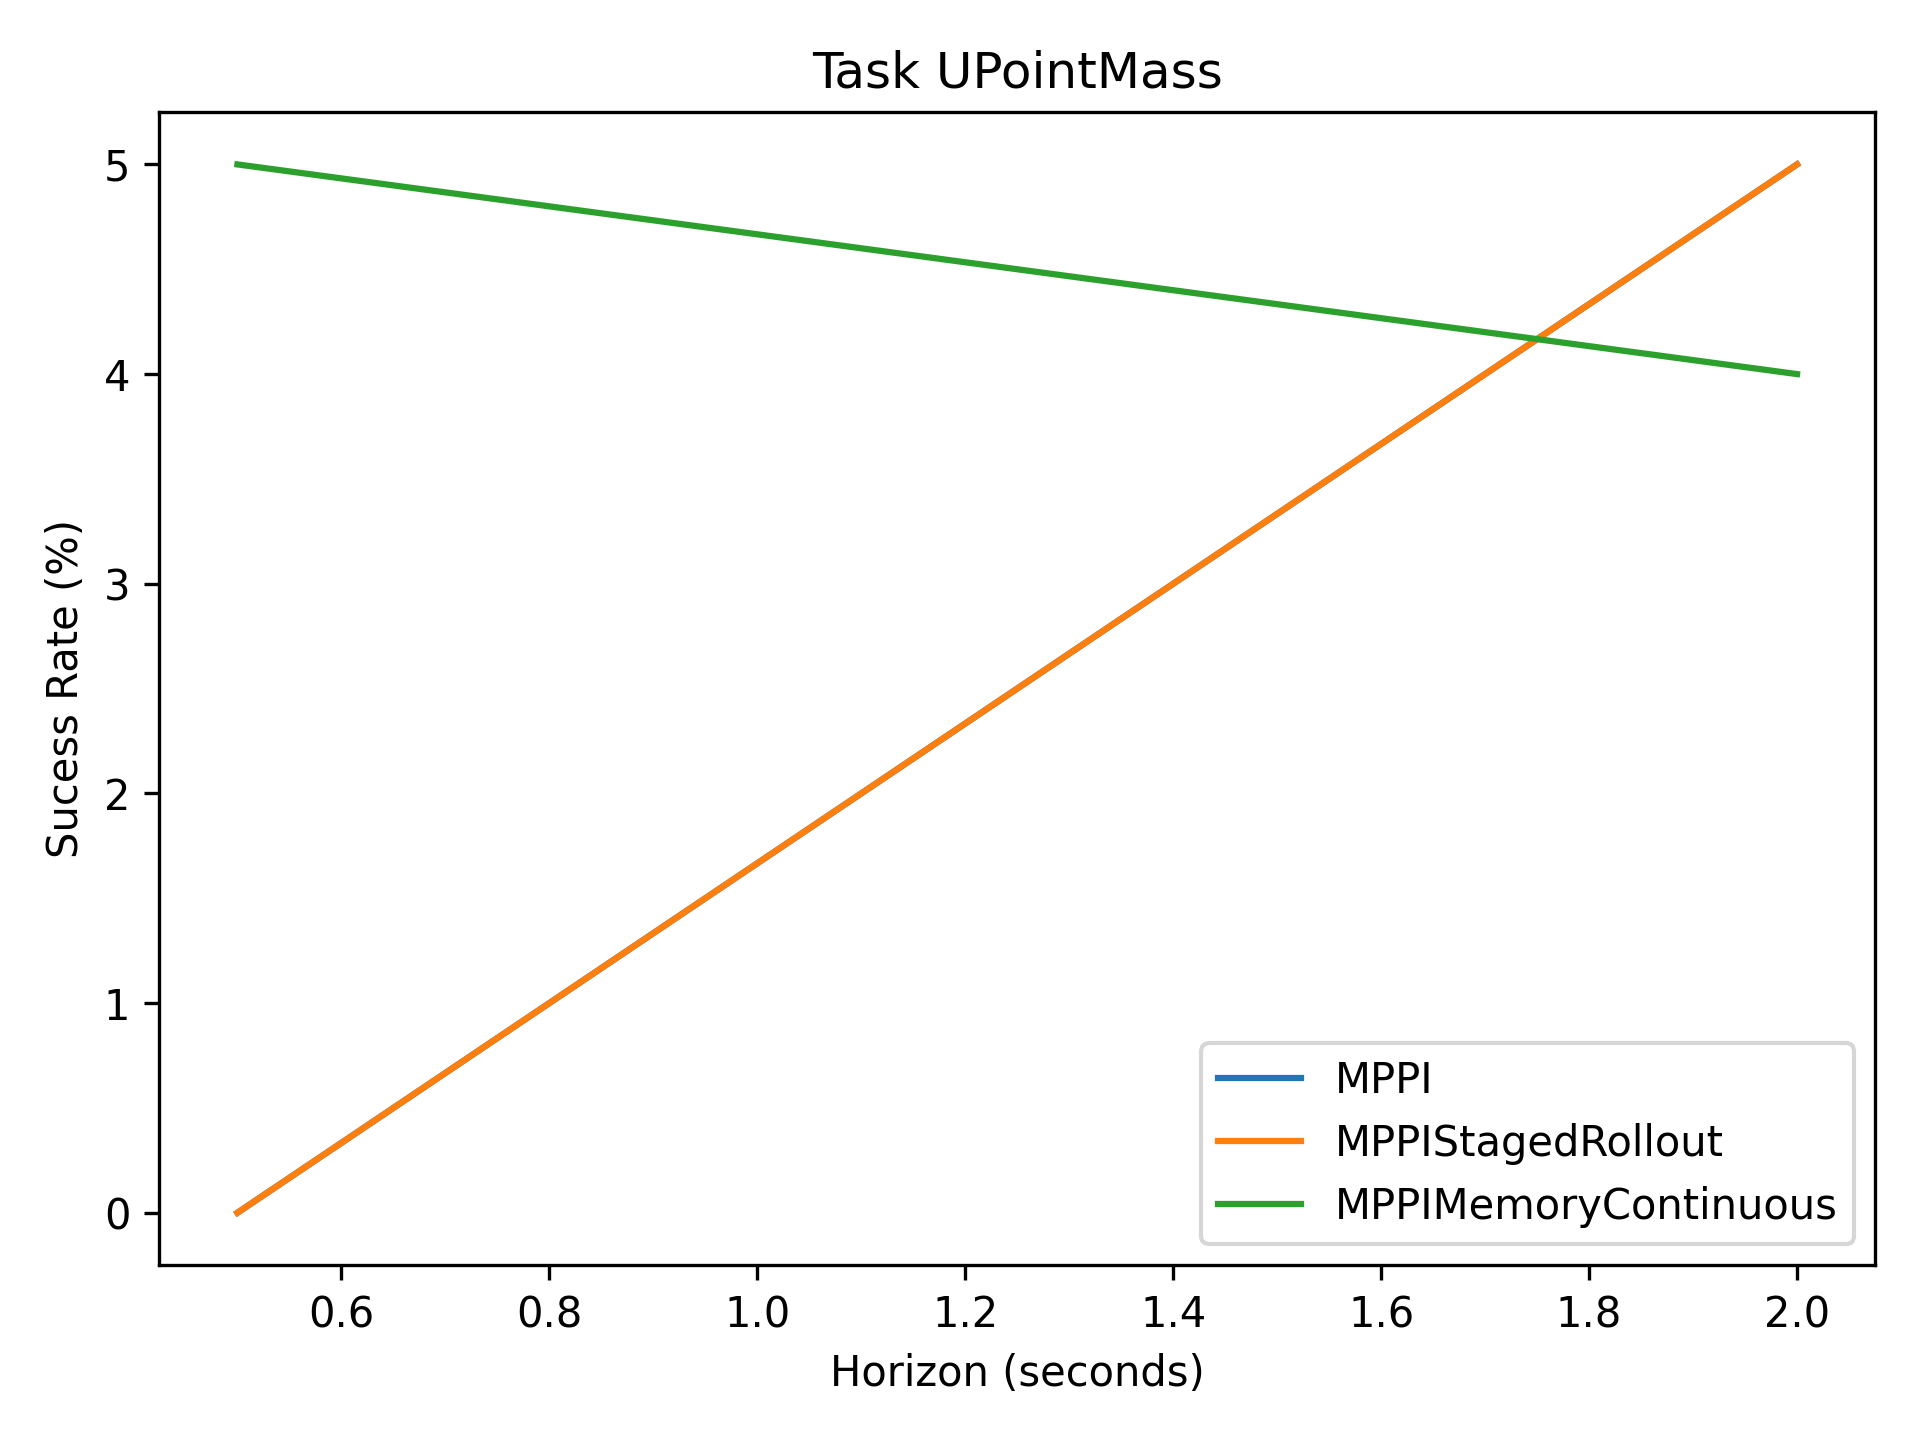

The table this chart was drawn from, first rows:
0, 5
0, 5
5, 4
